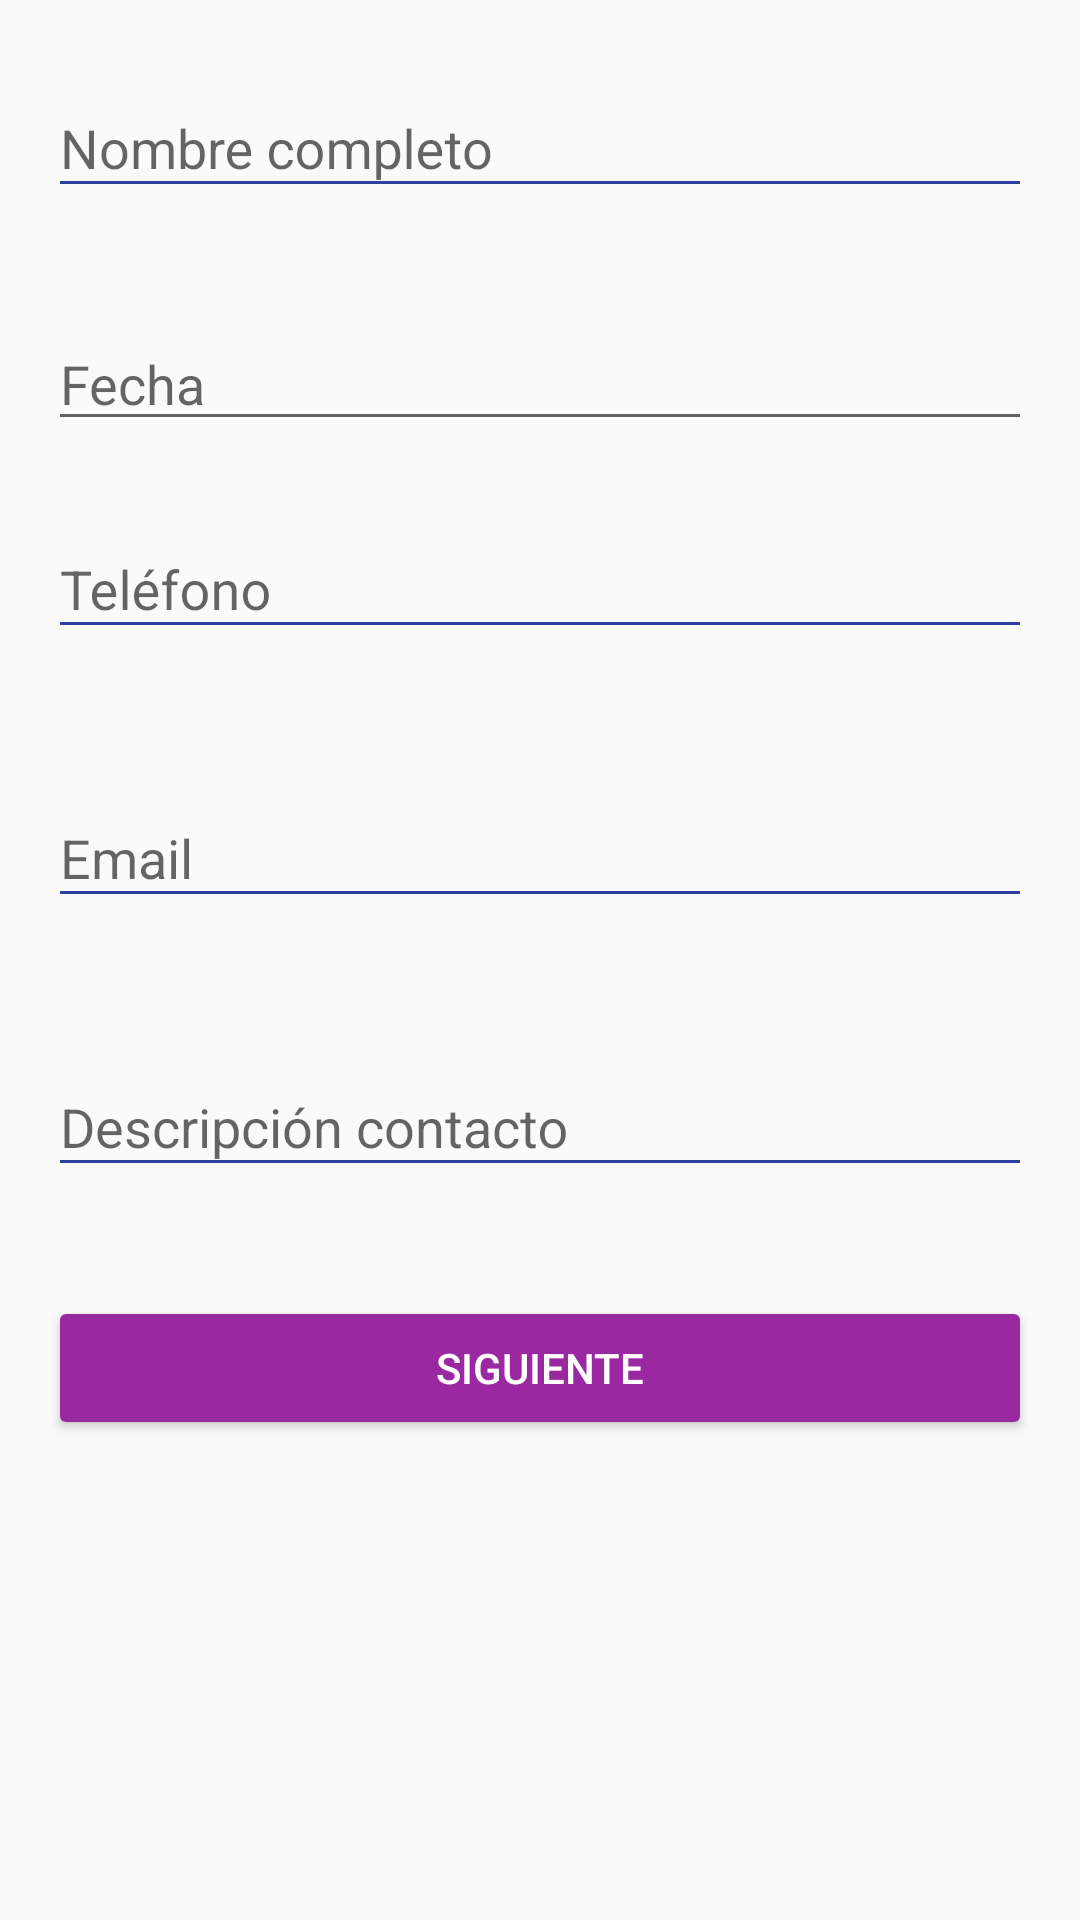

Produce the Android XML layout that renders to this screen, including the resource entries it uses.
<!-- AndroidManifest.xml: application theme AppTheme -->
<!-- res/layout/activity_main.xml -->
<?xml version="1.0" encoding="utf-8"?>
    <LinearLayout xmlns:android="http://schemas.android.com/apk/res/android"
        xmlns:app="http://schemas.android.com/apk/res-auto"
        xmlns:tools="http://schemas.android.com/tools"
        android:layout_width="match_parent"
        android:layout_height="match_parent"
        android:orientation="vertical"
        tools:context=".MainActivity">

        <android.support.design.widget.TextInputLayout
            android:id="@+id/text_input_nombre"
            android:layout_width="match_parent"
            android:layout_height="wrap_content"
            android:layout_marginLeft="@dimen/activity_horizontal_margin"
            android:layout_marginTop="@dimen/activity_vertical_margin"
            android:layout_marginRight="@dimen/activity_horizontal_margin"
            android:descendantFocusability="beforeDescendants"
            android:focusableInTouchMode="true"
            app:errorEnabled="true"
            app:hintTextAppearance="@style/AppTheme.FloatingLabel">

            <android.support.design.widget.TextInputEditText
                android:id="@+id/editTextNombre"
                android:layout_width="match_parent"
                android:layout_height="wrap_content"
                android:layout_marginTop="@dimen/form_margin_top"
                android:hint="@string/nombre_completo"
                android:inputType="text"
                android:theme="@style/AppTheme.EditText"
                app:hintTextAppearance="@style/AppTheme.FloatingLabel" />

        </android.support.design.widget.TextInputLayout>

         <EditText
        android:layout_width="match_parent"
        android:layout_height="wrap_content"
        android:inputType="textPersonName"
             android:layout_marginLeft="@dimen/activity_horizontal_margin"
             android:layout_marginTop="@dimen/activity_vertical_margin"
             android:layout_marginRight="@dimen/activity_horizontal_margin"
             android:descendantFocusability="beforeDescendants"
             android:focusableInTouchMode="true"
             android:ems="10"
        android:id="@+id/editText3"
        android:hint="@string/Fecha"/>



        <android.support.design.widget.TextInputLayout
            android:id="@+id/text_input_telefono"
            android:layout_width="match_parent"
            android:layout_height="wrap_content"
            android:layout_marginLeft="16dp"
            android:layout_marginTop="16dp"
            android:layout_marginRight="16dp"
            android:descendantFocusability="beforeDescendants"
            android:focusableInTouchMode="true"
            app:errorEnabled="true"
            app:hintTextAppearance="@style/AppTheme.FloatingLabel">

            <android.support.design.widget.TextInputEditText
                android:id="@+id/editTextTelefono"
                android:layout_width="match_parent"
                android:layout_height="wrap_content"
                android:hint="@string/telefono"
                android:inputType="number"
                android:theme="@style/AppTheme.EditText" />

        </android.support.design.widget.TextInputLayout>

        <android.support.design.widget.TextInputLayout
            android:id="@+id/text_input_email"
            android:layout_width="match_parent"
            android:layout_height="wrap_content"
            android:layout_marginLeft="@dimen/activity_horizontal_margin"
            android:layout_marginTop="@dimen/activity_vertical_margin"
            android:layout_marginRight="@dimen/activity_horizontal_margin"
            android:descendantFocusability="beforeDescendants"
            android:focusableInTouchMode="true"
            app:errorEnabled="true"
            app:hintTextAppearance="@style/AppTheme.FloatingLabel">


            <android.support.design.widget.TextInputEditText
                android:id="@+id/editTextEmail"
                android:layout_width="match_parent"
                android:layout_height="wrap_content"
                android:hint="@string/Email"
                android:inputType="textEmailAddress"
                android:theme="@style/AppTheme.EditText" />

        </android.support.design.widget.TextInputLayout>

        <android.support.design.widget.TextInputLayout
            android:id="@+id/text_input_descripcion"
            android:layout_width="match_parent"
            android:layout_height="wrap_content"
            android:layout_marginLeft="@dimen/activity_horizontal_margin"
            android:layout_marginTop="@dimen/activity_vertical_margin"
            android:layout_marginRight="@dimen/activity_horizontal_margin"
            android:descendantFocusability="beforeDescendants"
            android:focusableInTouchMode="true"
            app:errorEnabled="true"
            app:hintTextAppearance="@style/AppTheme.FloatingLabel">


            <android.support.design.widget.TextInputEditText
                android:id="@+id/editTextDescripcion"
                android:layout_width="match_parent"
                android:layout_height="wrap_content"
                android:hint="@string/descripcion_contacto"
                android:inputType="text"
                android:theme="@style/AppTheme.EditText" />

        </android.support.design.widget.TextInputLayout>

        <Button
            android:id="@+id/buttonValidate"
            style="@style/Widget.AppCompat.Button.Colored"
            android:layout_width="match_parent"
            android:layout_height="wrap_content"
            android:layout_marginLeft="@dimen/activity_horizontal_margin"
            android:layout_marginTop="@dimen/activity_vertical_margin"
            android:layout_marginRight="@dimen/activity_horizontal_margin"
            android:descendantFocusability="beforeDescendants"
            android:focusableInTouchMode="true"
            android:onClick="onClick"
            android:text="@string/siguiente" />

    </LinearLayout>
<!-- resources referenced by this layout -->
<resources>
  <dimen name="activity_horizontal_margin">16dp</dimen>
  <dimen name="activity_vertical_margin">16dp</dimen>
  <dimen name="form_margin_top">14dp</dimen>
  <string name="Email">Email</string>
  <string name="Fecha">Fecha</string>
  <string name="descripcion_contacto">Descripción contacto</string>
  <string name="nombre_completo">Nombre completo</string>
  <string name="siguiente">Siguiente</string>
  <string name="telefono">Teléfono</string>
  <style name="AppTheme.EditText" parent="AppTheme">
          
          <item name="colorControlNormal">@color/indigo</item>
          
          <item name="colorControlActivated">@color/teal</item>
      </style>
  <style name="AppTheme.FloatingLabel" parent="@android:style/TextAppearance">
          <item name="android:textColor">@color/teal</item>
          <item name="android:textSize">@dimen/floating_label</item>
      </style>
  <style name="AppTheme" parent="Theme.Design.Light.NoActionBar">
          <item name="colorPrimary">@color/primary</item>
          <item name="colorPrimaryDark">@color/primaryDark</item>
          
          <item name="android:textColorPrimary">@android:color/black</item>
          
          <item name="colorAccent">@color/primary</item>
      </style>
  <item name="indigo" type="color">#303F9F</item>
  <item name="teal" type="color">#009688</item>
  <dimen name="floating_label">13sp</dimen>
  <item name="primary" type="color">#9a28a1</item>
  <item name="primaryDark" type="color">#5c1760</item>
</resources>
